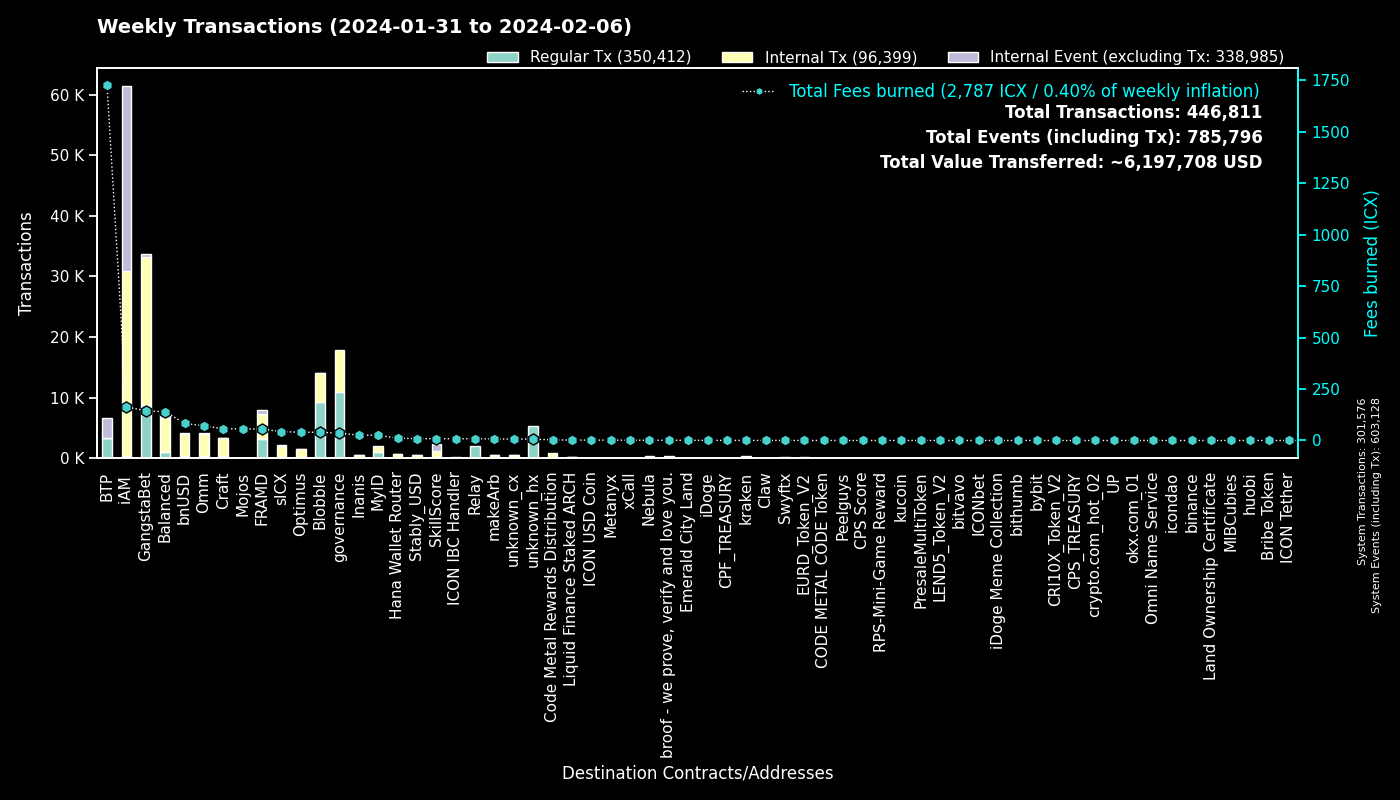

The data file committed next to this chart (first rows):
to, Regular Tx, Fees burned, to_def, Internal Tx, Internal Event (excluding Tx), group
0, 301544, 0.0, System, 32, 301552, System
cx00000000000000000000000000000000000000…, 10859, 35.37, governance, 6952, 0, governance
cxf14dea1cff7ceb29a46e6d04533a08f84441e4…, 4745, 21.61, Blobble Stake Token, 4908, 7, Blobble
cxf2ca3b655a782f39227934d37ff3b77f9b1ebc…, 4460, 18.14, Blobble, 0, 0, Blobble
cx28b2ec885b50c8a93da752f2d0467a67127a70…, 4401, 66.85, CROWN, 9462, 48, GangstaBet
cxee7a00755a757e3c519a0616456030e33dc9d4…, 3263, 1722, BTP_2, 0, 3263, BTP
cx2aa9b28a657e3121b75d3d4fe65e569398645d…, 3089, 50.07, FRAMD Token, 3644, 141, FRAMD
cxb6be11a27f21ad82c7475aa215e3635fafd7f1…, 2334, 27.12, gangstabet_game, 10400, 0, GangstaBet
cxca5faa5a71d986a2e84dd7e6f5ff791d29901e…, 2047, 8.395, Relay_4, 0, 0, Relay
cxe5c2c460364acc5f8c1d5ca925930043d8d9c9…, 1200, 5.621, GangstaBet Crown, 1226, 0, GangstaBet
cxba62bb61baf8dd8b6a04633fe33806547785a0…, 699, 22.28, MyID_3, 655, 0, MyID
cx5a0af85407c69945eb318d4ac18e9e84218416…, 484, 25.98, GangWar Simulation, 1396, 382, GangstaBet
hx68646780e14ee9097085f7280ab137c3633b4b…, 361, 0.4512, kraken_hot, 0, 0, kraken
cx88fd7df7ddff82f7cc735c871dc519838cb235…, 344, 83.42, bnUSD, 3614, 265, bnUSD
cx14002628a4599380f391f708843044bc93dce2…, 329, 162.2, iAM Div, 30467, 30495, iAM
cx694e8c9f1a05c8c3719f30d46b97697960e428…, 326, 3.072, MyID_2, 326, 0, MyID
cx69bcdf1753472c1444188ec3f5188657e30c83…, 323, 1.037, broof - we prove, verify and love you., 0, 0, broof - we prove, verify and love you.
cx2609b924e33ef00b648a409245c7ea394c4678…, 271, 43.03, sICX, 1747, 95, sICX
hxb568381d35d3e7a6383200e8a0d30310af20b9…, 245, 0.3063, Swyftx, 0, 0, Swyftx
cxd17316e24ee40f2ef8ed6f3a497311db1b3520…, 221, 3.895, GangstaVerse LootBox, 1110, 0, GangstaBet
cx7ecb16e4c143b95e01d05933c17cb986cfe618…, 210, 45.97, CraftRewards, 1933, 28, Craft
cx66d4d90f5f113eba575bf793570135f9b10cec…, 156, 12.97, balanced_loans, 510, 99, Balanced
cxa0af3165c08318e988cb30993b3048335b94af…, 148, 7.423, balanced_dex, 477, 25, Balanced
cx21e94c08c03daee80c25d8ee3ea22a20786ec2…, 145, 38.87, balanced_router, 1981, 76, Balanced
cx2dc662031f3d62bcdba4f63e9bf827767c8475…, 137, 8.739, SkillScore, 1066, 1092, SkillScore
cxf61cd5a45dc9f91c15aa65831a30a90d59a096…, 135, 29.1, balanced_baln, 962, 121, Balanced
cx1a29259a59f463a67bb2ef84398b30ca56b583…, 122, 39.25, omm_token, 1459, 76, Omm
cxcb455f26a2c01c686fa7f30e1e3661642dd53c…, 118, 28.75, omm_lending, 2167, 0, Omm
cx10d59e8103ab44635190bd4139dbfd682fa2d0…, 113, 6.052, balanced_rewards, 222, 154, Balanced
cxe971c0a92c58db502e4a224efc6ba311eb1c17…, 107, 25.56, Inanis Treasury, 347, 35, Inanis
cx9c4698411c6d9a780f605685153431dcda0460…, 92, 1.233, Auction, 475, 1, Craft
cx28497aef34ec44ad2be9249daddfbe34b54f30…, 90, 1.388, Balanced Bribe, 90, 0, Balanced
cx85954d0dae92b63bf5cba03a59ca4ffe687bad…, 87, 0.628, NebulaMultiToken, 117, 0, Nebula
cx334db6519871cb2bfd154cec0905ced4ea142d…, 82, 0.385, unknown_cx, 0, 0, unknown_cx
cx203d9cd2a669be67177e997b8948ce2c35caff…, 80, 18.21, balanced_dividends, 1192, 39, Balanced
cx2e6d0fc0eca04965d06038c8406093337f085f…, 80, 9.844, Craft, 516, 22, Craft
cx96f98f59f1dc144709fd294d4b906c74f5d709…, 80, 0.1776, EURD_Token_V2, 80, 0, EURD_Token_V2
cx00000000000000000000000000000000000000…, 69, 0.7103, unknown_cx, 62, 7, unknown_cx
hxbb984f278abd66ae2155edbd91f8c87ce98411…, 65, 0.08125, kucoin, 0, 0, kucoin
cxaa99a164586883eed0322d62a31946dfa9491f…, 63, 6.886, optimus_rewards, 153, 13, Optimus
cx6139a27c15f1653471ffba0b4b88dc15de7e32…, 62, 14.49, gangstabet_token, 810, 53, GangstaBet
cx8190de91c8831f382dcabdbc87968448380c48…, 59, 1.211, Omm Governance Manager, 59, 0, Omm
cx7b1843b7ef5368a080ccf59c0a9d1bdec474f9…, 59, 4.733, optimus_dividends, 561, 0, Optimus
cxc2f3ea1c84cac895b3ab05681705d472002bfb…, 57, 56.48, Mojos, 5, 0, Mojos
cx622bbab73698f37dbef53955fd3decffeb0b0c…, 55, 8.518, ICON IBC Handler, 27, 87, ICON IBC Handler
cx57d7acf8b5114b787ecdd99ca460c2272e4d91…, 49, 0.4622, NebulaPlanetToken, 84, 0, Nebula
hx133323c2e990994816b548a9e7eb080a5eac80…, 42, 0.0525, unknown_hx, 0, 0, unknown_hx
hxa390d24fdcba68515b492ffc553192802706a1…, 41, 0.05125, bitvavo_hot, 0, 0, bitvavo
cx43e2eec79eb76293c298f2b17aec06097be606…, 40, 1.664, balanced_staking, 106, 0, Balanced
cx035c34ac014b6d7204a6c3d9b6e8ca0e8e96f3…, 39, 0.1363, Peelguys, 36, 0, Peelguys
cx7baf94bd53b505353285ee4c4c050f97035817…, 34, 0.1164, GangWar Items, 34, 0, GangstaBet
cxc7d2b2ea91af80d4535dbbee0318399d3aedb6…, 34, 10.86, Hana Wallet Router, 652, 56, Hana Wallet Router
cx44250a12074799e26fdeee75648ae47e2cc842…, 33, 21.47, balanced_governance, 1, 0, Balanced
hx6b91c8dea3114de74ecfa85908b875778c2b59…, 32, 0.04, bybit, 0, 0, bybit
cx30f18d26f45d990112a4cd4825c0b79af73aac…, 30, 5.116, Yetis, 548, 550, FRAMD
hx025bd49bf305be7322a3c0906a4e1334f33a85…, 29, 0.03625, unknown_hx, 0, 0, unknown_hx
cx18403e24f5f5f7cf7a7bae8885d3e1d27ce5fd…, 29, 0.2571, OptimusStrategyICXMining, 62, 8, Optimus
cxbb2871f468a3008f80b08fdde5b8b951583acf…, 29, 8.75, Stably_USD, 465, 26, Stably_USD
cxc83f6eaf7e123f656657ebac3b09bc7a38e323…, 28, 2.97, Code Metal Rewards Distribution, 783, 0, Code Metal Rewards Distribution
hx78296b7f6fd23f88fbce904e3a0c802d2ef437…, 27, 0.03375, unknown_hx, 0, 0, unknown_hx
... 1,641 more rows
